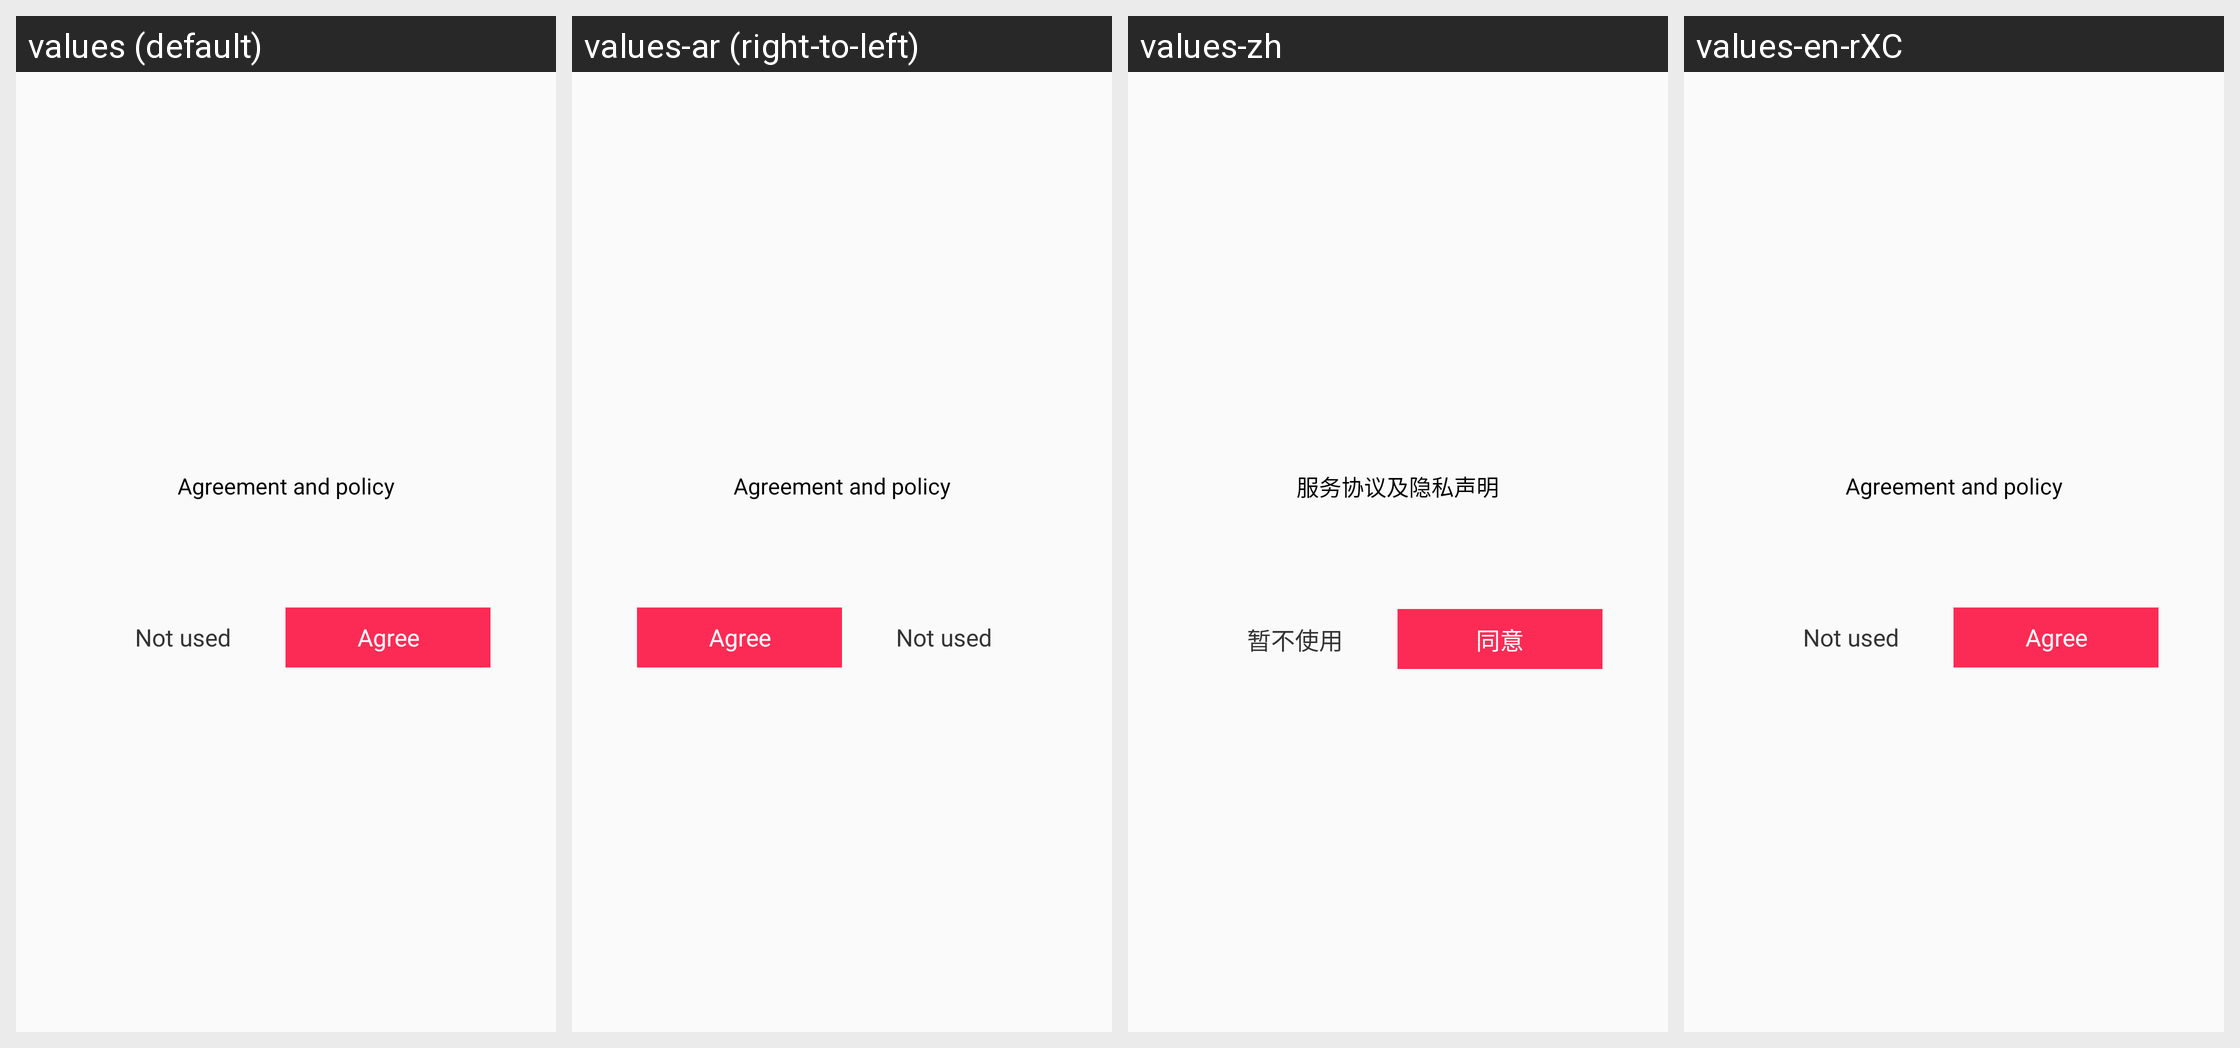

This grid shows one Android layout under several languages. Give, for every string resource on the screen, its name, the default text and each shown locale's text.
Android screen res/layout/privacy_policy_dialog_layout.xml rendered under 4 locales, left to right: values (default), values-ar (right-to-left), values-zh, values-en-rXC. Device: Nexus 5 (rendered at 1080×1920; each locale shown at half size, 540×960, under a caption strip naming it); theme AppTheme.
Other locales in the repository, not shown: values-af, values-am, values-as, values-az, values-be, values-bg, values-bn, values-bs, values-ca, values-cs, values-da, values-de, values-el, values-en-rCA, values-es-rUS, values-et, values-eu, values-fa, values-fi, values-fr, values-gl, values-gu, values-hi, values-hr, values-hu, values-hy, values-in, values-is, values-it, values-iw, values-ja, values-ka, values-kk, values-km, values-kn, values-ko, values-ky, values-lo, values-lt, values-lv, values-mk, values-ml, values-mn, values-mr, values-ms, values-my, values-nb, values-ne, values-nl, values-or, values-pa, values-pl, values-pt, values-ro, values-ru, values-si, values-sk, values-sl, values-sq, values-sr, values-sv, values-sw, values-ta, values-te, values-th, values-tl, values-tr, values-ur, values-uz, values-vi, values-zh-rCN, values-zh-rHK, values-zu.
Strings drawn on this screen, with the default value and each locale's value (text and hints the layout hard-codes, and strings that could not be matched under every locale, appear in the picture but are not listed):

privacy_statement
  values: Agreement and policy
  values-ar: Agreement and policy  [not translated; the default value is used]
  values-zh: 服务协议及隐私声明
  values-en-rXC: Agreement and policy  [not translated; the default value is used]

not_used
  values: Not used
  values-ar: Not used  [not translated; the default value is used]
  values-zh: 暂不使用
  values-en-rXC: Not used  [not translated; the default value is used]

agree
  values: Agree
  values-ar: Agree  [not translated; the default value is used]
  values-zh: 同意
  values-en-rXC: Agree  [not translated; the default value is used]
